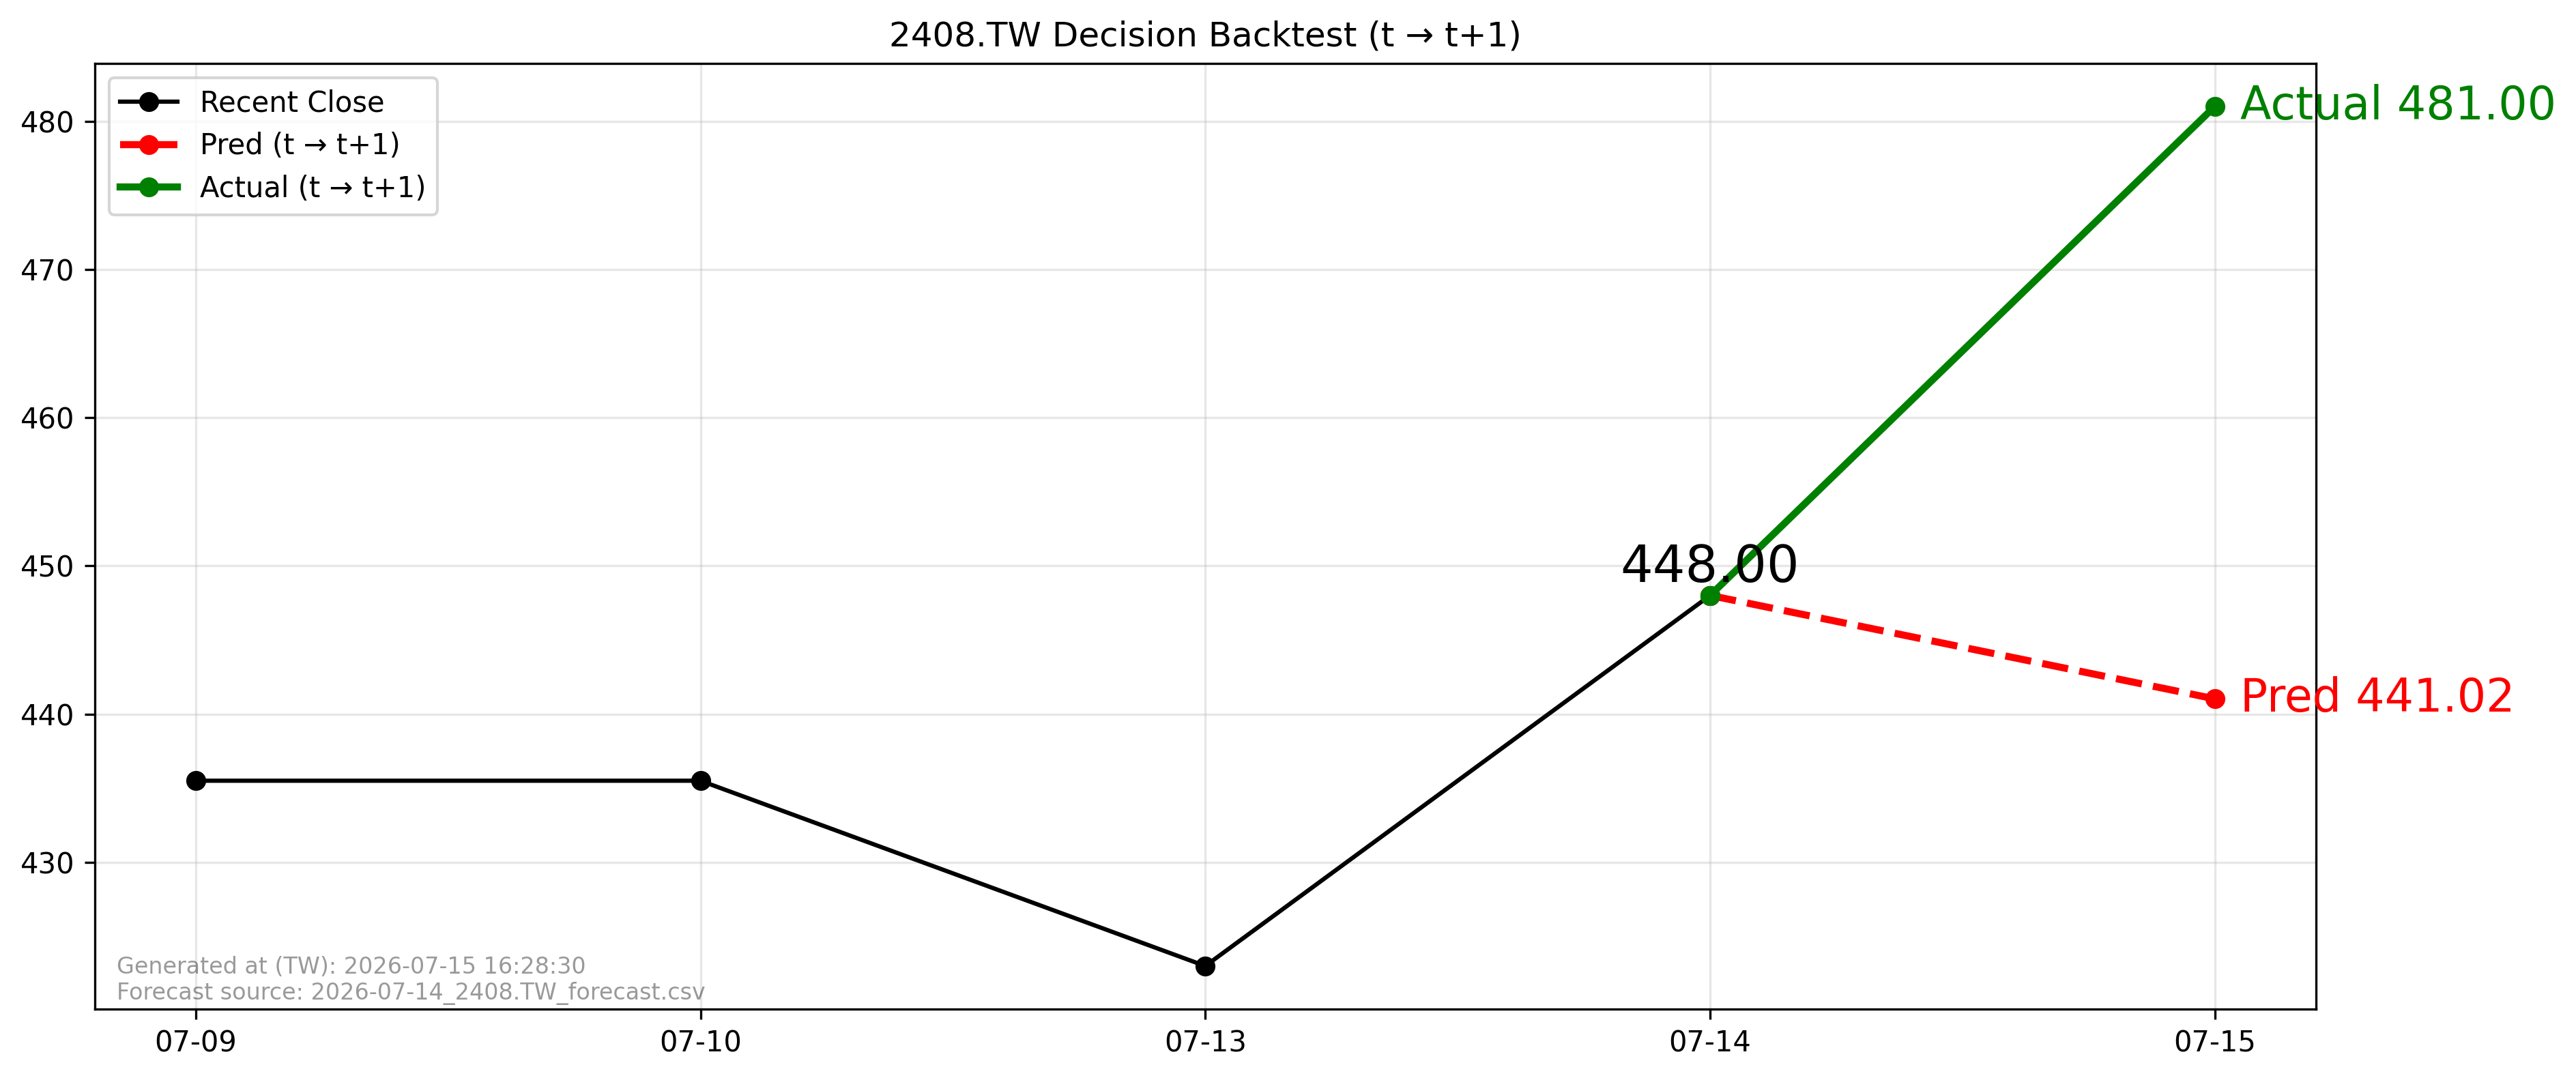

The table this chart was drawn from, first rows:
forecast_file, forecast_asof_date, t, t1, close_t, pred_t1, actual_t1, direction_pred, direction_actual, aligned
2026-07-14_2408.TW_forecast.csv, 2026-07-14, 2026-07-14, 2026-07-15, 448.0, 441, 481.0, -1, 1, True
